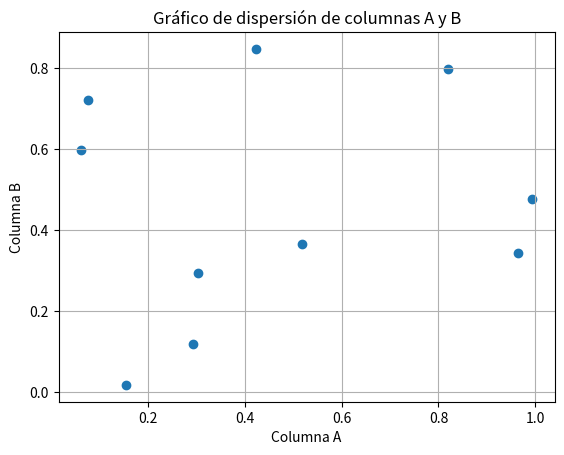
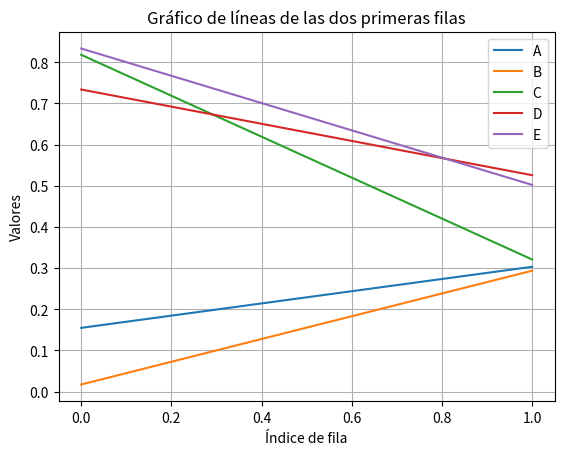

Reproduce these figures in Python, in order.
# -*- coding: utf-8 -*-
"""Prueba_github.ipynb

Automatically generated by Colab.

Original file is located at
    https://colab.research.google.com/<link-removed>
"""

import pandas as pd
import numpy as np

# Definimos el tamaño del DataFrame aleatorio
filas = 10
columnas = 5

# Creamos un DataFrame con valores aleatorios
df = pd.DataFrame(np.random.rand(filas, columnas), columns=['A', 'B', 'C', 'D', 'E'])

# Mostramos el DataFrame
print(df)

import matplotlib.pyplot as plt

# Graficar un scatter plot de dos columnas del DataFrame
plt.scatter(df['A'], df['B'])
plt.title('Gráfico de dispersión de columnas A y B')
plt.xlabel('Columna A')
plt.ylabel('Columna B')
plt.grid(True)
plt.show()

# Graficar un gráfico de líneas de las dos primeras filas del DataFrame
df.iloc[:2].plot(kind='line')
plt.title('Gráfico de líneas de las dos primeras filas')
plt.xlabel('Índice de fila')
plt.ylabel('Valores')
plt.grid(True)
plt.legend(loc='upper right')
plt.show()